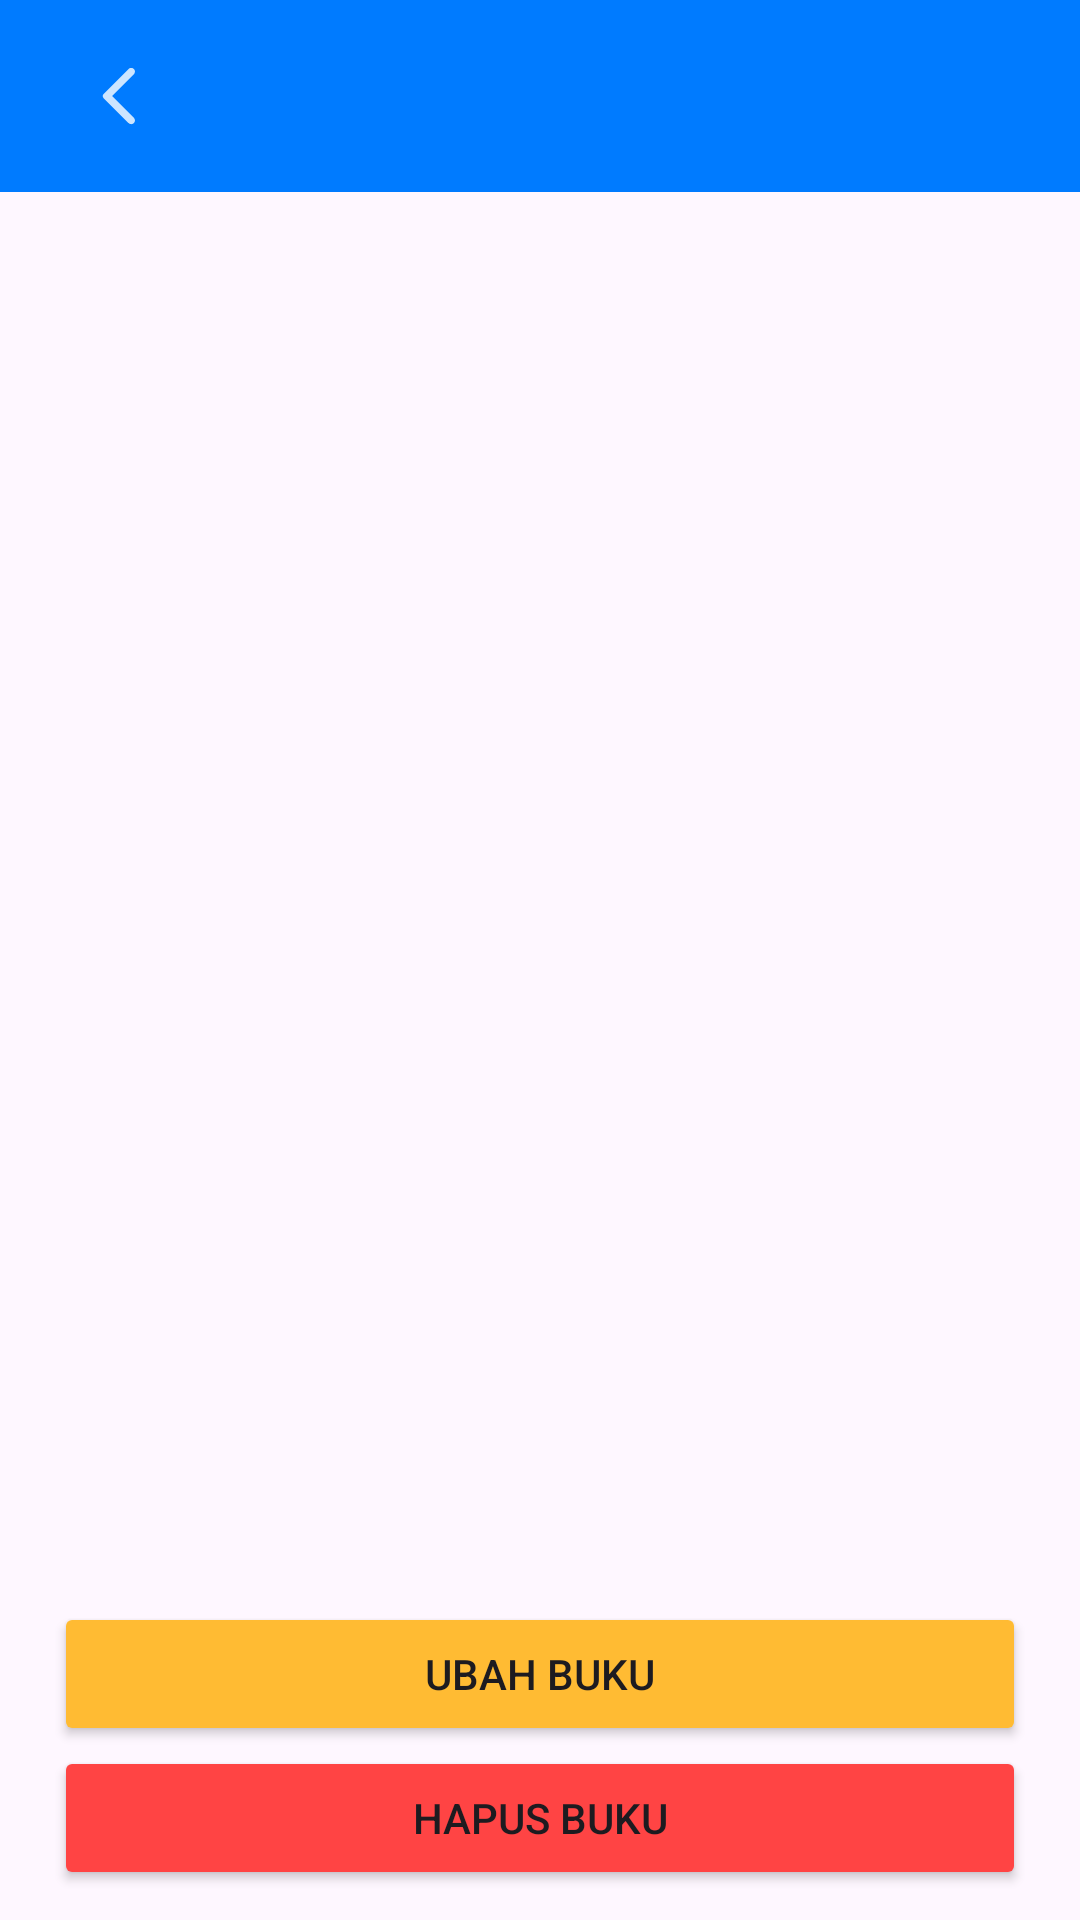

Produce the Android XML layout that renders to this screen, including the resource entries it uses.
<!-- AndroidManifest.xml: application theme Theme.HariPertama -->
<!-- res/layout/activity_detail_buku.xml -->
<?xml version="1.0" encoding="utf-8"?>
<androidx.constraintlayout.widget.ConstraintLayout xmlns:android="http://schemas.android.com/apk/res/android"
    xmlns:app="http://schemas.android.com/apk/res-auto"
    xmlns:tools="http://schemas.android.com/tools"
    android:id="@+id/main"
    android:layout_width="match_parent"
    android:layout_height="match_parent"
    tools:context=".Buku.DetailBuku">

    <LinearLayout
        android:layout_width="match_parent"
        android:layout_height="match_parent">

        <com.google.android.material.appbar.AppBarLayout
            android:id="@+id/appBarLayout"
            android:layout_width="match_parent"
            android:layout_height="wrap_content">

            <androidx.appcompat.widget.Toolbar
                android:layout_width="match_parent"
                android:layout_height="wrap_content"
                android:background="@color/colorPrimary">

                <ImageButton
                    android:id="@+id/backButton"
                    android:layout_width="48dp"
                    android:layout_height="48dp"
                    android:background="@null"
                    android:contentDescription="@string/txt_back"
                    android:src="@drawable/ic_back" />

                <TextView
                    android:id="@+id/txtDailyNote"
                    android:layout_width="wrap_content"
                    android:layout_height="wrap_content"
                    android:layout_marginStart="24dp"
                    android:textColor="@color/white"
                    android:textSize="24sp" />

            </androidx.appcompat.widget.Toolbar>

            <TextView
                android:id="@+id/txtDescription"
                android:layout_width="match_parent"
                android:layout_height="wrap_content"
                android:layout_marginTop="10dp"
                android:justificationMode="inter_word"
                android:paddingHorizontal="10dp"
                android:textSize="18sp" />

            <RelativeLayout
                android:layout_width="match_parent"
                android:layout_height="match_parent"
                android:paddingBottom="10dp">

                <Button
                    android:id="@+id/btnUpdateBook"
                    android:layout_width="match_parent"
                    android:layout_height="wrap_content"
                    android:layout_above="@+id/btnDeleteBook"
                    android:layout_marginHorizontal="18dp"
                    android:backgroundTint="@android:color/holo_orange_light"
                    android:text="@string/txt_update_buku" />

                <Button
                    android:id="@+id/btnDeleteBook"
                    android:layout_width="match_parent"
                    android:layout_height="wrap_content"
                    android:layout_alignParentBottom="true"
                    android:layout_marginHorizontal="18dp"
                    android:backgroundTint="@android:color/holo_red_light"
                    android:text="@string/txt_delete_buku" />
            </RelativeLayout>
        </com.google.android.material.appbar.AppBarLayout>
    </LinearLayout>

</androidx.constraintlayout.widget.ConstraintLayout>
<!-- resources referenced by this layout -->
<resources>
  <color name="colorPrimary">#007bff</color>
  <color name="white">#FFFFFFFF</color>
  <!-- drawable ic_back (drawable-anydpi) -->
  <vector xmlns:android="http://schemas.android.com/apk/res/android"
      android:width="24dp"
      android:height="24dp"
      android:viewportWidth="24"
      android:viewportHeight="24"
      android:tint="#FFFFFF"
      android:alpha="0.8"
      android:autoMirrored="true">
    <path
        android:fillColor="@android:color/white"
        android:pathData="M16.62,2.99c-0.49,-0.49 -1.28,-0.49 -1.77,0L6.54,11.3c-0.39,0.39 -0.39,1.02 0,1.41l8.31,8.31c0.49,0.49 1.28,0.49 1.77,0s0.49,-1.28 0,-1.77L9.38,12l7.25,-7.25c0.48,-0.48 0.48,-1.28 -0.01,-1.76z"/>
  </vector>
  <string name="txt_back">Back</string>
  <string name="txt_delete_buku">Hapus Buku</string>
  <string name="txt_update_buku">Ubah Buku</string>
  <style name="Theme.HariPertama" parent="Base.Theme.HariPertama" />
  <style name="Base.Theme.HariPertama" parent="Theme.Material3.DayNight.NoActionBar">
          
          
      </style>
</resources>
